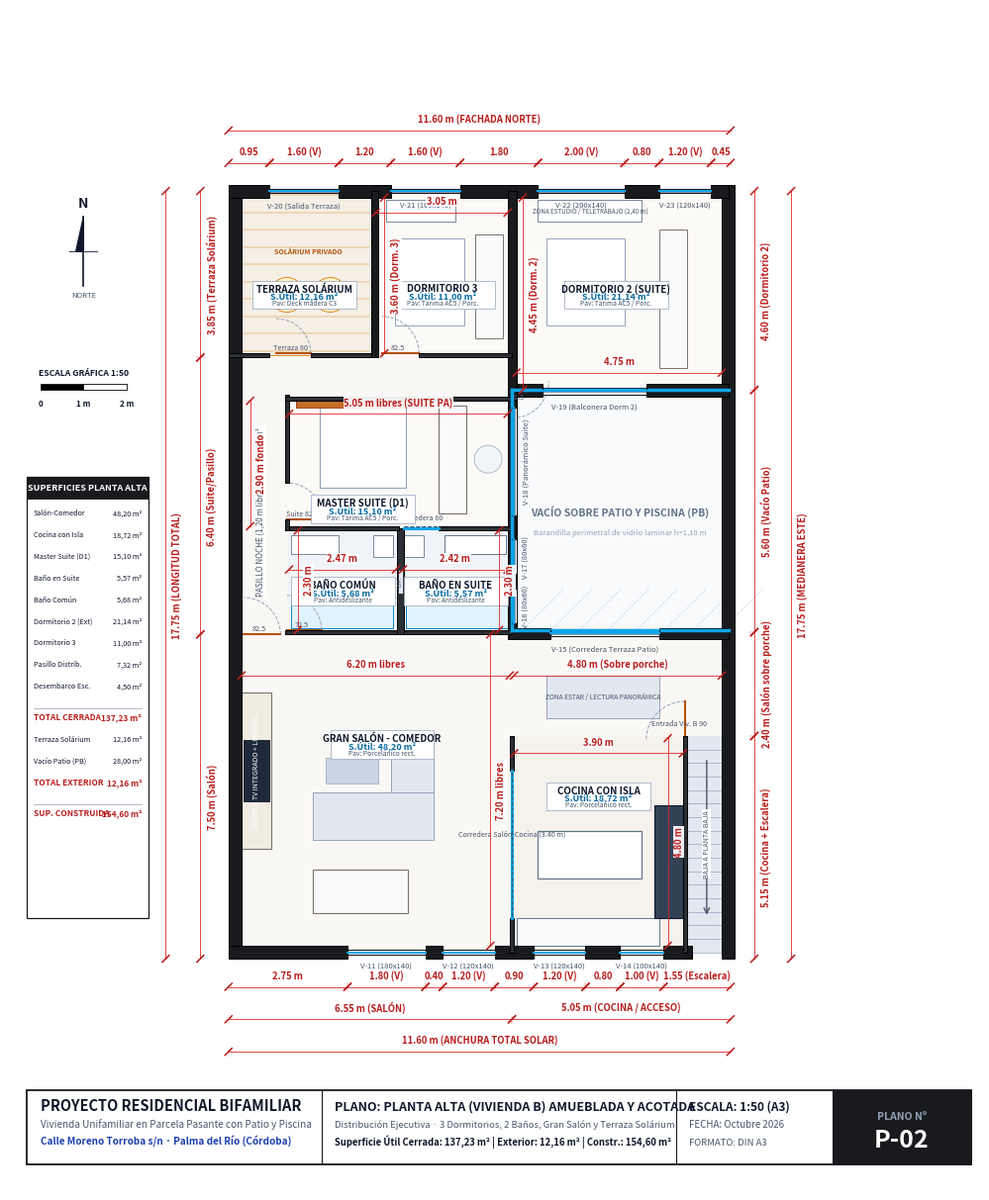

Here is the Python script that generated this plot:
# -*- coding: utf-8 -*-
"""
PLANO ARQUITECTÓNICO EJECUTIVO - PLANTA ALTA (VIVIENDA B) - ESCALA 1:50 (A3)
Proyecto: Vivienda Bifamiliar en Parcela Pasante
Emplazamiento: Calle Moreno Torroba s/n, Palma del Río (Córdoba)
Distribución completa con cotas, mobiliario, carpinterías, cuadro de superficies y cajetín oficial.
"""

import matplotlib
matplotlib.use('Agg')
import matplotlib.pyplot as plt
import matplotlib.patches as patches
import numpy as np
import os

OUTPUT_DIR = r"C:\Users\Oscar Martinez\Desktop\mi-casa\entrega\planos_2d"
os.makedirs(OUTPUT_DIR, exist_ok=True)

# Paleta Arquitectónica
C_WALL      = "#181A1D"       # Muros exteriores (negro sólido)
C_WALL_INT  = "#2C3036"       # Tabiquería interior
C_DIM       = "#B91C1C"       # Rojo técnico de cotas
C_DIM_LINE  = "#DC2626"       # Líneas de cota
C_TEXT_MAIN = "#0F172A"       # Textos principales
C_TEXT_SEC  = "#475569"       # Textos secundarios
C_BLUE_CAD  = "#0369A1"       # Azul técnico áreas
C_WOOD      = "#B45309"       # Puertas y madera
C_GLASS     = "#0EA5E9"       # Vidrios

# Suelos
C_FLOOR_LIVING  = "#FAF8F5"
C_FLOOR_KITCHEN = "#F5F2EC"
C_FLOOR_BATH    = "#F0F4F8"
C_FLOOR_BED     = "#FCFAF7"
C_FLOOR_TERRACE = "#F5EFE6"
C_FLOOR_VOID    = "#F1F5F9"

def setup_architect_canvas():
    fig, ax = plt.subplots(figsize=(22, 15.5), dpi=300)
    ax.set_xlim(-5.2, 17.2)
    ax.set_ylim(-5.5, 21.8)
    ax.set_aspect('equal')
    ax.axis('off')
    return fig, ax

def draw_rect(ax, x, y, w, h, fill_col, edge_col=None, lw=0.6, z=1):
    r = patches.Rectangle((x, y), w, h, facecolor=fill_col,
                           edgecolor=edge_col, linewidth=lw, zorder=z)
    ax.add_patch(r)
    return r

def draw_wall(ax, x, y, w, h, is_exterior=True):
    col = C_WALL if is_exterior else C_WALL_INT
    r = patches.Rectangle((x, y), w, h, facecolor=col,
                           edgecolor="#000000", linewidth=0.7, zorder=20)
    ax.add_patch(r)

def draw_window_cad(ax, x, y, w, h, is_horiz=True, label=""):
    draw_rect(ax, x, y, w, h, "#FFFFFF", edge_col=None, z=21)
    if is_horiz:
        ax.plot([x, x+w], [y, y], color=C_WALL, lw=0.8, zorder=22)
        ax.plot([x, x+w], [y+h, y+h], color=C_WALL, lw=0.8, zorder=22)
        ax.plot([x, x+w], [y+h*0.35, y+h*0.35], color="#64748B", lw=0.5, zorder=23)
        ax.plot([x, x+w], [y+h*0.65, y+h*0.65], color="#64748B", lw=0.5, zorder=23)
        ax.plot([x, x+w], [y+h*0.50, y+h*0.50], color=C_GLASS, lw=1.5, zorder=24)
        ax.plot([x, x], [y, y+h], color=C_WALL, lw=0.9, zorder=23)
        ax.plot([x+w, x+w], [y, y+h], color=C_WALL, lw=0.9, zorder=23)
        if label:
            ax.text(x+w/2, y-0.20, label, ha='center', va='top', fontsize=5.5, color=C_TEXT_SEC, zorder=25)
    else:
        ax.plot([x, x], [y, y+h], color=C_WALL, lw=0.8, zorder=22)
        ax.plot([x+w, x+w], [y, y+h], color=C_WALL, lw=0.8, zorder=22)
        ax.plot([x+w*0.35, x+w*0.35], [y, y+h], color="#64748B", lw=0.5, zorder=23)
        ax.plot([x+w*0.65, x+w*0.65], [y, y+h], color="#64748B", lw=0.5, zorder=23)
        ax.plot([x+w*0.50, x+w*0.50], [y, y+h], color=C_GLASS, lw=1.5, zorder=24)
        ax.plot([x, x+w], [y, y], color=C_WALL, lw=0.9, zorder=23)
        ax.plot([x, x+w], [y+h, y+h], color=C_WALL, lw=0.9, zorder=23)
        if label:
            ax.text(x+w+0.15, y+h/2, label, ha='left', va='center', fontsize=5.5, color=C_TEXT_SEC, rotation=90, zorder=25)

def draw_door_cad(ax, x, y, r, a_start, a_end, label=""):
    arc = patches.Arc((x, y), 2*r, 2*r, angle=0,
                      theta1=min(a_start, a_end),
                      theta2=max(a_start, a_end),
                      color="#94A3B8", linewidth=0.7, linestyle='--', zorder=18)
    ax.add_patch(arc)
    rad = a_start * np.pi / 180.0
    ax.plot([x, x + r*np.cos(rad)], [y, y + r*np.sin(rad)],
            color=C_WOOD, linewidth=1.5, zorder=19)
    if label:
        ax.text(x + r*0.45*np.cos(rad+0.35), y + r*0.45*np.sin(rad+0.35), label,
                fontsize=5.2, color=C_TEXT_SEC, ha='center', va='center', zorder=21)

def draw_sliding_door(ax, x1, y1, x2, y2, label=""):
    ax.plot([x1, x2], [y1, y2], color=C_GLASS, lw=2.2, zorder=23)
    ax.plot([x1, x2], [y1+0.04, y2+0.04], color="#475569", lw=0.8, linestyle='--', zorder=24)
    if label:
        ax.text((x1+x2)/2, (y1+y2)/2 + 0.15, label, ha='center', va='bottom', fontsize=5.2, color=C_TEXT_SEC, zorder=25)

def draw_cota_arch_h(ax, x1, x2, y, val_str, offset=0.14, tick=0.08):
    if x1 > x2: x1, x2 = x2, x1
    ax.plot([x1, x2], [y, y], color=C_DIM_LINE, lw=0.6, zorder=30)
    ax.plot([x1 - tick, x1 + tick], [y - tick, y + tick], color=C_DIM, lw=1.1, zorder=31)
    ax.plot([x2 - tick, x2 + tick], [y - tick, y + tick], color=C_DIM, lw=1.1, zorder=31)
    ax.plot([x1, x1], [y - tick*1.3, y + tick*1.3], color=C_DIM_LINE, lw=0.3, linestyle=':', zorder=29)
    ax.plot([x2, x2], [y - tick*1.3, y + tick*1.3], color=C_DIM_LINE, lw=0.3, linestyle=':', zorder=29)
    ax.text((x1 + x2)/2.0, y + offset, val_str, ha='center', va='bottom',
            fontsize=6.8, color=C_DIM, weight='bold', zorder=32,
            bbox=dict(boxstyle='square,pad=0.06', facecolor='#FFFFFF', edgecolor='none', alpha=0.92))

def draw_cota_arch_v(ax, y1, y2, x, val_str, offset=0.14, tick=0.08):
    if y1 > y2: y1, y2 = y2, y1
    ax.plot([x, x], [y1, y2], color=C_DIM_LINE, lw=0.6, zorder=30)
    ax.plot([x - tick, x + tick], [y1 - tick, y1 + tick], color=C_DIM, lw=1.1, zorder=31)
    ax.plot([x - tick, x + tick], [y2 - tick, y2 + tick], color=C_DIM, lw=1.1, zorder=31)
    ax.plot([x - tick*1.3, x + tick*1.3], [y1, y1], color=C_DIM_LINE, lw=0.3, linestyle=':', zorder=29)
    ax.plot([x - tick*1.3, x + tick*1.3], [y2, y2], color=C_DIM_LINE, lw=0.3, linestyle=':', zorder=29)
    ax.text(x + offset, (y1 + y2)/2.0, val_str, ha='left', va='center',
            fontsize=6.8, color=C_DIM, weight='bold', rotation=90, zorder=32,
            bbox=dict(boxstyle='square,pad=0.06', facecolor='#FFFFFF', edgecolor='none', alpha=0.92))

def draw_room_badge(ax, x, y, name, area_str, pav="Porcelánico"):
    w_box, h_box = 2.40, 0.65
    draw_rect(ax, x - w_box/2, y - h_box/2, w_box, h_box, "#FFFFFF", edge_col="#94A3B8", lw=0.5, z=26)
    ax.text(x, y + 0.14, name, ha='center', va='center', fontsize=7.0, weight='bold', color=C_TEXT_MAIN, zorder=27)
    ax.text(x, y - 0.04, f"S.Útil: {area_str}", ha='center', va='center', fontsize=6.5, weight='bold', color=C_BLUE_CAD, zorder=27)
    ax.text(x, y - 0.20, f"Pav: {pav}", ha='center', va='center', fontsize=4.8, color=C_TEXT_SEC, zorder=27)

def draw_north_arrow(ax, x, y):
    r = 0.8
    ax.plot([x, x], [y - r, y + r], color=C_TEXT_MAIN, lw=1.2, zorder=35)
    ax.plot([x - r*0.4, x + r*0.4], [y, y], color=C_TEXT_MAIN, lw=0.6, zorder=35)
    pts_n = [[x, y + r], [x - r*0.22, y], [x, y], [x, y + r]]
    poly = patches.Polygon(pts_n, facecolor=C_TEXT_MAIN, edgecolor=C_TEXT_MAIN, zorder=36)
    ax.add_patch(poly)
    ax.text(x, y + r + 0.15, "N", ha='center', va='bottom', fontsize=10, weight='bold', color=C_TEXT_MAIN, zorder=37)
    ax.text(x, y - r - 0.12, "NORTE", ha='center', va='top', fontsize=5.5, color=C_TEXT_SEC, zorder=37)

def generar_planta_alta():
    fig, ax = setup_architect_canvas()

    # 1. SUELOS ARQUITECTÓNICOS
    # Salón-Comedor y pasillo sobre porche
    draw_rect(ax, 0.00, 0.00, 6.40, 7.40, C_FLOOR_LIVING)
    draw_rect(ax, 6.40, 5.00, 5.00, 2.40, C_FLOOR_LIVING) # Salón integrado sobre porche
    # Cocina
    draw_rect(ax, 6.40, 0.00, 4.00, 5.00, C_FLOOR_KITCHEN)
    # Escalera desembarco
    draw_rect(ax, 10.40, 0.00, 1.00, 5.00, "#E2E8F0")

    # Pasillo Noche y distribuidor
    draw_rect(ax, 0.00, 7.40, 1.20, 6.10, C_FLOOR_LIVING)
    draw_rect(ax, 0.00, 12.80, 6.40, 1.00, C_FLOOR_LIVING)

    # Baños Planta Alta (Apilados)
    draw_rect(ax, 1.20, 7.40, 2.60, 2.40, C_FLOOR_BATH)
    draw_rect(ax, 3.80, 7.40, 2.60, 2.40, C_FLOOR_BATH)

    # Dormitorio Principal (Suite PA)
    draw_rect(ax, 1.20, 9.80, 5.20, 3.00, C_FLOOR_BED)

    # Dormitorio 2 (Sobre cochera, 5.00 x 4.60 = 23.00 m² brutos)
    draw_rect(ax, 6.40, 13.00, 5.00, 4.60, C_FLOOR_BED)

    # Dormitorio 3
    draw_rect(ax, 3.20, 13.80, 3.20, 3.80, C_FLOOR_BED)

    # Terraza Solárium Privada Norte (0.00 a 3.20 x 13.80 a 17.60 = 12.16 m²)
    draw_rect(ax, 0.00, 13.80, 3.20, 3.80, C_FLOOR_TERRACE, edge_col="#D97706", lw=0.6, z=2)
    # Suelo deck madera exterior
    for ty in np.linspace(13.90, 17.50, 10):
        ax.plot([0.10, 3.10], [ty, ty], color="#D97706", lw=0.3, zorder=3)

    # VACÍO PATIO Y PISCINA (Bajo rasante PA)
    draw_rect(ax, 6.40, 7.40, 5.00, 5.60, "#F8FAFC", edge_col="#94A3B8", lw=0.8, z=2)
    # Rayado diagonal de vacío
    for vx in np.linspace(6.60, 11.20, 8):
        ax.plot([vx, vx+1.0], [7.40, 8.40], color="#CBD5E1", lw=0.5, linestyle='--', zorder=3)
    ax.text(8.90, 10.20, "VACÍO SOBRE PATIO Y PISCINA (PB)", ha='center', va='center',
            fontsize=7.5, weight='bold', color="#64748B", zorder=4)
    ax.text(8.90, 9.70, "Barandilla perimetral de vidrio laminar h=1,10 m", ha='center', va='center',
            fontsize=5.5, color="#94A3B8", zorder=4)

    # 2. MUROS EXTERIORES Y MEDIANERAS (0.30 m)
    draw_wall(ax, -0.15, -0.15, 0.30, 17.90)
    draw_wall(ax, 11.25, -0.15, 0.30, 17.90)

    # Fachada Sur (C/ Moreno Torroba)
    draw_wall(ax, -0.15, -0.15, 2.75, 0.30)
    draw_wall(ax, 4.40, -0.15, 0.40, 0.30)
    draw_wall(ax, 6.00, -0.15, 0.90, 0.30)
    draw_wall(ax, 8.10, -0.15, 0.80, 0.30)
    draw_wall(ax, 9.90, -0.15, 0.65, 0.30)

    # Fachada Norte
    draw_wall(ax, -0.15, 17.45, 0.95, 0.30)
    draw_wall(ax, 2.40, 17.45, 1.20, 0.30)
    draw_wall(ax, 5.20, 17.45, 1.80, 0.30)
    draw_wall(ax, 9.00, 17.45, 0.80, 0.30)
    draw_wall(ax, 11.00, 17.45, 0.40, 0.30)

    # Muro Sur del Dormitorio 2 hacia el patio
    draw_wall(ax, 6.30, 12.85, 0.80, 0.30, True)
    draw_wall(ax, 9.50, 12.85, 1.90, 0.30, True)

    # Muro Oeste Dormitorio 2
    draw_wall(ax, 6.30, 13.00, 0.20, 4.60, True)

    # Muro Este de la Master Suite y Baños (Fachada al patio)
    draw_wall(ax, 6.30, 7.35, 0.20, 5.65, True)

    # Muro Sur Salón sobre porche hacia el vacío
    draw_wall(ax, 6.30, 7.25, 1.00, 0.25, True)
    draw_wall(ax, 9.80, 7.25, 1.60, 0.25, True)

    # 3. TABIQUERÍA INTERIOR (0.10 m)
    draw_wall(ax, 6.35, 0.00, 0.10, 0.80, False)
    draw_wall(ax, 6.35, 4.20, 0.10, 0.80, False)
    draw_wall(ax, 10.35, 0.00, 0.10, 5.00, False)

    # Salón ↔ Baños
    draw_wall(ax, 1.15, 7.35, 5.25, 0.10, False)

    # Muro Técnico Central Baños
    draw_wall(ax, 3.75, 7.35, 0.15, 2.45, False)
    draw_rect(ax, 3.77, 8.30, 0.11, 0.55, "#E2E8F0", edge_col=C_WALL, lw=0.5, z=21)
    ax.text(3.82, 8.58, "B.F.", ha='center', va='center', fontsize=4.2, color="#475569", rotation=90, zorder=22)

    # Baños ↔ Suite
    draw_wall(ax, 1.15, 9.75, 2.65, 0.10, False)
    draw_wall(ax, 4.70, 9.75, 1.70, 0.10, False)

    # Pasillo ↔ Suite
    draw_wall(ax, 1.15, 9.75, 0.10, 0.25, False)
    draw_wall(ax, 1.15, 10.85, 0.10, 2.05, False)

    # Suite ↔ Distribuidor Norte
    draw_wall(ax, 1.15, 12.75, 5.25, 0.10, False)

    # Distribuidor ↔ Terraza y Dorm 3
    draw_wall(ax, -0.15, 13.75, 0.95, 0.10, False)
    draw_wall(ax, 1.75, 13.75, 1.55, 0.10, False)
    draw_wall(ax, 4.25, 13.75, 2.15, 0.10, False)

    # Separación Terraza ↔ Dormitorio 3
    draw_wall(ax, 3.15, 13.75, 0.15, 3.85, True)

    # 4. CARPINTERÍAS
    # Fachada Sur
    draw_window_cad(ax, 2.60, -0.05, 1.80, 0.10, True, "V-11 (180x140)")
    draw_window_cad(ax, 4.80, -0.05, 1.20, 0.10, True, "V-12 (120x140)")
    draw_window_cad(ax, 6.90, -0.05, 1.20, 0.10, True, "V-13 (120x140)")
    draw_window_cad(ax, 8.90, -0.05, 1.00, 0.10, True, "V-14 (100x140)")

    # Fachada al Patio
    draw_window_cad(ax, 7.30, 7.30, 2.50, 0.15, True, "V-15 (Corredera Terraza Patio)")
    draw_window_cad(ax, 6.40, 7.60, 0.10, 0.80, False, "V-16 (80x60)")
    draw_window_cad(ax, 6.40, 8.75, 0.10, 0.80, False, "V-17 (80x60)")
    draw_window_cad(ax, 6.40, 10.10, 0.10, 2.50, False, "V-18 (Panorámico Suite)")
    draw_window_cad(ax, 7.10, 12.90, 2.40, 0.15, True, "V-19 (Balconera Dorm 2)")

    # Fachada Norte
    draw_window_cad(ax, 0.80, 17.55, 1.60, 0.10, True, "V-20 (Salida Terraza)")
    draw_window_cad(ax, 3.60, 17.55, 1.60, 0.10, True, "V-21 (160x140)")
    draw_window_cad(ax, 7.00, 17.55, 2.00, 0.10, True, "V-22 (200x140)")
    draw_window_cad(ax, 9.80, 17.55, 1.20, 0.10, True, "V-23 (120x140)")

    # Barandilla de vidrio hacia el patio (X 6.40 a 11.40)
    ax.plot([6.40, 11.40], [7.45, 7.45], color="#0EA5E9", lw=2.5, zorder=22)
    ax.plot([6.40, 6.40], [7.45, 13.00], color="#0EA5E9", lw=2.5, zorder=22)
    ax.plot([6.40, 11.40], [13.00, 13.00], color="#0EA5E9", lw=2.5, zorder=22)

    # Puertas
    draw_door_cad(ax, 10.40, 4.90, 0.90, 90, 180, "Entrada Viv. B 90")
    draw_sliding_door(ax, 6.40, 0.80, 6.40, 4.20, "Corredera Salón-Cocina (3.40 m)")
    draw_door_cad(ax, 0.20, 7.35, 0.85, 0, 90, "82.5")
    draw_door_cad(ax, 1.20, 7.45, 0.80, 0, 90, "72.5")
    draw_sliding_door(ax, 3.90, 9.80, 4.70, 9.80, "Corredera 80")
    draw_door_cad(ax, 1.20, 10.00, 0.85, 0, 90, "Suite 82.5")
    draw_door_cad(ax, 0.95, 13.85, 0.80, 0, 90, "Terraza 80")
    draw_door_cad(ax, 3.40, 13.85, 0.85, 0, 90, "82.5")
    draw_door_cad(ax, 6.40, 13.20, 0.85, -90, 0, "82.5")

    # Escalera desembarco (bajando a planta baja)
    for st in range(16):
        sy = st * (5.0 / 16.0)
        ax.plot([10.40, 11.40], [sy, sy], color="#94A3B8", lw=0.5, zorder=5)
    ax.annotate('', xy=(10.90, 0.80), xytext=(10.90, 4.50),
                arrowprops=dict(arrowstyle='->', color="#475569", lw=1.0), zorder=6)
    ax.text(10.90, 2.50, "BAJA A PLANTA BAJA", ha='center', va='center', fontsize=5.0, color="#475569", rotation=90, zorder=7,
            bbox=dict(boxstyle='square,pad=0.08', facecolor='#FFFFFF', edgecolor='none'))

    # 5. MOBILIARIO ARQUITECTÓNICO PLANTA ALTA
    # A. Salón - Comedor Ampliado
    draw_rect(ax, 0.15, 2.40, 0.70, 3.60, "#F1ECE1", edge_col="#78716C", lw=0.8, z=5)
    draw_rect(ax, 0.20, 3.50, 0.60, 1.40, "#1E293B", edge_col="#0F172A", lw=0.6, z=6)
    ax.text(0.50, 4.20, "MUEBLE TV INTEGRADO + LIBRERÍA", ha='center', va='center', fontsize=5.0, rotation=90, color="#FFFFFF", zorder=7)

    draw_rect(ax, 1.80, 2.60, 2.80, 1.10, "#E2E8F0", edge_col="#94A3B8", lw=0.7, z=5)
    draw_rect(ax, 3.60, 3.70, 1.00, 1.40, "#E2E8F0", edge_col="#94A3B8", lw=0.7, z=5)
    draw_rect(ax, 2.10, 3.90, 1.20, 0.60, "#CBD5E1", edge_col="#94A3B8", lw=0.5, z=6)
    draw_rect(ax, 1.80, 0.90, 2.20, 1.00, "#F8FAFC", edge_col="#78716C", lw=0.8, z=5)

    # Zona Salón sobre porche (estar panorámico con vistas al patio)
    draw_rect(ax, 7.20, 5.40, 2.60, 1.00, "#E2E8F0", edge_col="#94A3B8", lw=0.7, z=5)
    ax.text(8.50, 5.90, "ZONA ESTAR / LECTURA PANORÁMICA", ha='center', va='center', fontsize=4.8, color="#475569", zorder=6)

    # B. Cocina con Isla
    draw_rect(ax, 6.50, 0.15, 3.30, 0.65, "#F8FAFC", edge_col="#64748B", lw=0.7, z=5)
    draw_rect(ax, 9.70, 0.80, 0.65, 2.60, "#334155", edge_col="#0F172A", lw=0.8, z=5)
    draw_rect(ax, 7.00, 1.70, 2.40, 1.10, "#FFFFFF", edge_col="#64748B", lw=0.9, z=5)

    # C. Baños
    draw_rect(ax, 1.30, 7.50, 2.35, 0.75, "#E0F2FE", edge_col="#0284C7", lw=0.7, z=5)
    draw_rect(ax, 1.30, 9.20, 1.10, 0.45, "#FFFFFF", edge_col="#64748B", lw=0.6, z=5)
    draw_rect(ax, 3.20, 9.15, 0.45, 0.50, "#FFFFFF", edge_col="#64748B", lw=0.6, z=5)

    draw_rect(ax, 3.95, 7.50, 2.35, 0.75, "#E0F2FE", edge_col="#0284C7", lw=0.7, z=5)
    draw_rect(ax, 3.90, 9.15, 0.45, 0.50, "#FFFFFF", edge_col="#64748B", lw=0.6, z=5)
    draw_rect(ax, 4.85, 9.20, 1.40, 0.45, "#FFFFFF", edge_col="#64748B", lw=0.7, z=5)

    # D. Master Suite PA
    draw_rect(ax, 1.95, 10.75, 2.00, 1.95, "#FFFFFF", edge_col="#94A3B8", lw=0.8, z=5)
    draw_rect(ax, 1.40, 12.60, 3.10, 0.15, "#C46D29", edge_col="#9A3412", z=6)
    draw_rect(ax, 4.70, 10.15, 0.65, 2.50, "#F8FAFC", edge_col="#78716C", lw=0.8, z=5)
    circ_b = patches.Circle((5.85, 11.40), 0.32, facecolor="#F1F5F9", edgecolor="#94A3B8", lw=0.5, zorder=6)
    ax.add_patch(circ_b)

    # E. Dormitorio 2 PA (Gran Suite Juvenil / Estudio 23 m²)
    draw_rect(ax, 7.20, 14.50, 1.80, 2.00, "#FFFFFF", edge_col="#94A3B8", lw=0.7, z=5)
    draw_rect(ax, 9.80, 13.50, 0.65, 3.20, "#F8FAFC", edge_col="#78716C", lw=0.7, z=5)
    draw_rect(ax, 7.00, 16.90, 2.40, 0.50, "#FFFFFF", edge_col="#64748B", lw=0.6, z=5)
    ax.text(8.20, 17.15, "ZONA ESTUDIO / TELETRABAJO (2,40 m)", ha='center', va='center', fontsize=4.5, color="#475569", zorder=6)

    # F. Dormitorio 3 PA
    draw_rect(ax, 3.70, 14.50, 1.60, 2.00, "#FFFFFF", edge_col="#94A3B8", lw=0.7, z=5)
    draw_rect(ax, 5.55, 14.20, 0.65, 2.40, "#F8FAFC", edge_col="#78716C", lw=0.7, z=5)
    draw_rect(ax, 3.50, 16.90, 1.60, 0.50, "#FFFFFF", edge_col="#64748B", lw=0.6, z=5)

    # G. Terraza Solárium Norte
    circ_t1 = patches.Circle((1.20, 15.20), 0.40, facecolor="#FEF3C7", edgecolor="#D97706", lw=0.6, zorder=4)
    circ_t2 = patches.Circle((2.20, 15.20), 0.40, facecolor="#FEF3C7", edgecolor="#D97706", lw=0.6, zorder=4)
    ax.add_patch(circ_t1); ax.add_patch(circ_t2)
    ax.text(1.70, 16.20, "SOLÁRIUM PRIVADO", ha='center', va='center', fontsize=5.0, weight='bold', color="#B45309", zorder=5)

    # 6. COTAS EXTERIORES
    y_s1, y_s2, y_s3 = -0.80, -1.55, -2.30
    draw_cota_arch_h(ax, -0.15, 2.60, y_s1, "2.75 m")
    draw_cota_arch_h(ax, 2.60, 4.40, y_s1, "1.80 (V)")
    draw_cota_arch_h(ax, 4.40, 4.80, y_s1, "0.40")
    draw_cota_arch_h(ax, 4.80, 6.00, y_s1, "1.20 (V)")
    draw_cota_arch_h(ax, 6.00, 6.90, y_s1, "0.90")
    draw_cota_arch_h(ax, 6.90, 8.10, y_s1, "1.20 (V)")
    draw_cota_arch_h(ax, 8.10, 8.90, y_s1, "0.80")
    draw_cota_arch_h(ax, 8.90, 9.90, y_s1, "1.00 (V)")
    draw_cota_arch_h(ax, 9.90, 11.45, y_s1, "1.55 (Escalera)")

    draw_cota_arch_h(ax, -0.15, 6.40, y_s2, "6.55 m (SALÓN)")
    draw_cota_arch_h(ax, 6.40, 11.45, y_s2, "5.05 m (COCINA / ACCESO)")
    draw_cota_arch_h(ax, -0.15, 11.45, y_s3, "11.60 m (ANCHURA TOTAL SOLAR)")

    # --- FACHADA NORTE ---
    y_n1, y_n2 = 18.25, 19.00
    draw_cota_arch_h(ax, -0.15, 0.80, y_n1, "0.95")
    draw_cota_arch_h(ax, 0.80, 2.40, y_n1, "1.60 (V)")
    draw_cota_arch_h(ax, 2.40, 3.60, y_n1, "1.20")
    draw_cota_arch_h(ax, 3.60, 5.20, y_n1, "1.60 (V)")
    draw_cota_arch_h(ax, 5.20, 7.00, y_n1, "1.80")
    draw_cota_arch_h(ax, 7.00, 9.00, y_n1, "2.00 (V)")
    draw_cota_arch_h(ax, 9.00, 9.80, y_n1, "0.80")
    draw_cota_arch_h(ax, 9.80, 11.00, y_n1, "1.20 (V)")
    draw_cota_arch_h(ax, 11.00, 11.45, y_n1, "0.45")
    draw_cota_arch_h(ax, -0.15, 11.45, y_n2, "11.60 m (FACHADA NORTE)")

    # --- LATERALES ---
    x_o1, x_o2 = -0.80, -1.60
    draw_cota_arch_v(ax, -0.15, 7.35, x_o1, "7.50 m (Salón)")
    draw_cota_arch_v(ax, 7.35, 13.75, x_o1, "6.40 m (Suite/Pasillo)")
    draw_cota_arch_v(ax, 13.75, 17.60, x_o1, "3.85 m (Terraza Solárium)")
    draw_cota_arch_v(ax, -0.15, 17.60, x_o2, "17.75 m (LONGITUD TOTAL)")

    x_e1, x_e2 = 12.00, 12.85
    draw_cota_arch_v(ax, -0.15, 5.00, x_e1, "5.15 m (Cocina + Escalera)")
    draw_cota_arch_v(ax, 5.00, 7.40, x_e1, "2.40 m (Salón sobre porche)")
    draw_cota_arch_v(ax, 7.40, 13.00, x_e1, "5.60 m (Vacío Patio)")
    draw_cota_arch_v(ax, 13.00, 17.60, x_e1, "4.60 m (Dormitorio 2)")
    draw_cota_arch_v(ax, -0.15, 17.60, x_e2, "17.75 m (MEDIANERA ESTE)")

    # 7. COTAS INTERIORES EXACTAS
    draw_cota_arch_h(ax, 0.15, 6.35, 6.40, "6.20 m libres")
    draw_cota_arch_v(ax, 0.15, 7.35, 5.90, "7.20 m libres")
    draw_cota_arch_h(ax, 6.45, 11.25, 6.40, "4.80 m (Sobre porche)")
    draw_cota_arch_h(ax, 6.45, 10.35, 4.60, "3.90 m")
    draw_cota_arch_v(ax, 0.15, 4.95, 10.00, "4.80 m")

    draw_cota_arch_h(ax, 1.25, 3.72, 8.85, "2.47 m")
    draw_cota_arch_v(ax, 7.45, 9.75, 1.45, "2.30 m")
    draw_cota_arch_h(ax, 3.88, 6.30, 8.85, "2.42 m")
    draw_cota_arch_v(ax, 7.45, 9.75, 6.10, "2.30 m")

    draw_cota_arch_h(ax, 1.25, 6.30, 12.45, "5.05 m libres (SUITE PA)")
    draw_cota_arch_v(ax, 9.85, 12.75, 0.35, "2.90 m fondo")

    draw_cota_arch_h(ax, 6.50, 11.25, 13.40, "4.75 m")
    draw_cota_arch_v(ax, 13.00, 17.45, 6.65, "4.45 m (Dorm. 2)")

    draw_cota_arch_h(ax, 3.25, 6.30, 17.10, "3.05 m")
    draw_cota_arch_v(ax, 13.85, 17.45, 3.45, "3.60 m (Dorm. 3)")

    # 8. ETIQUETAS DE ESTANCIAS
    draw_room_badge(ax, 3.40, 4.80, "GRAN SALÓN - COMEDOR", "48,20 m²", "Porcelánico rect.")
    draw_room_badge(ax, 8.40, 3.60, "COCINA CON ISLA", "18,72 m²", "Porcelánico rect.")
    draw_room_badge(ax, 2.50, 8.35, "BAÑO COMÚN", "5,68 m²", "Antideslizante")
    draw_room_badge(ax, 5.10, 8.35, "BAÑO EN SUITE", "5,57 m²", "Antideslizante")
    draw_room_badge(ax, 2.95, 10.25, "MASTER SUITE (D1)", "15,10 m²", "Tarima AC5 / Porc.")
    draw_room_badge(ax, 8.80, 15.20, "DORMITORIO 2 (SUITE)", "21,14 m²", "Tarima AC5 / Porc.")
    draw_room_badge(ax, 4.80, 15.20, "DORMITORIO 3", "11,00 m²", "Tarima AC5 / Porc.")
    draw_room_badge(ax, 1.60, 15.20, "TERRAZA SOLÁRIUM", "12,16 m²", "Deck madera C3")

    ax.text(0.60, 10.20, "PASILLO NOCHE (1,20 m libre) · S.U. = 7,32 m²",
            ha='center', va='center', fontsize=5.8, color=C_TEXT_SEC, rotation=90,
            bbox=dict(boxstyle='square,pad=0.08', facecolor='#FFFFFF', edgecolor='none', alpha=0.85))

    draw_north_arrow(ax, -3.50, 16.20)

    # Escala Gráfica
    sg_x, sg_y = -4.50, 13.00
    draw_rect(ax, sg_x, sg_y, 2.0, 0.15, "#000000", edge_col="#000000", lw=0.5, z=30)
    draw_rect(ax, sg_x + 1.0, sg_y, 1.0, 0.15, "#FFFFFF", edge_col="#000000", lw=0.5, z=30)
    ax.text(sg_x, sg_y - 0.22, "0", ha='center', va='top', fontsize=5.8, weight='bold', color=C_TEXT_MAIN)
    ax.text(sg_x + 1.0, sg_y - 0.22, "1 m", ha='center', va='top', fontsize=5.8, weight='bold', color=C_TEXT_MAIN)
    ax.text(sg_x + 2.0, sg_y - 0.22, "2 m", ha='center', va='top', fontsize=5.8, weight='bold', color=C_TEXT_MAIN)
    ax.text(sg_x + 1.0, sg_y + 0.30, "ESCALA GRÁFICA 1:50", ha='center', va='bottom', fontsize=6.2, weight='bold', color=C_TEXT_MAIN)

    # Cuadro de Superficies Planta Alta
    cs_x, cs_y, cs_w, cs_h = -4.80, 0.80, 2.80, 10.20
    draw_rect(ax, cs_x, cs_y, cs_w, cs_h, "#FFFFFF", edge_col=C_WALL, lw=0.9, z=30)
    draw_rect(ax, cs_x, cs_y + cs_h - 0.50, cs_w, 0.50, C_WALL, edge_col=C_WALL, z=31)
    ax.text(cs_x + cs_w/2, cs_y + cs_h - 0.25, "SUPERFICIES PLANTA ALTA", ha='center', va='center', fontsize=6.5, weight='bold', color="#FFFFFF", zorder=32)

    cuadro_pa = [
        ("Salón-Comedor", "48,20 m²"),
        ("Cocina con Isla", "18,72 m²"),
        ("Master Suite (D1)", "15,10 m²"),
        ("Baño en Suite", "5,57 m²"),
        ("Baño Común", "5,68 m²"),
        ("Dormitorio 2 (Ext)", "21,14 m²"),
        ("Dormitorio 3", "11,00 m²"),
        ("Pasillo Distrib.", "7,32 m²"),
        ("Desembarco Esc.", "4,50 m²"),
        ("---", "---"),
        ("TOTAL CERRADA", "137,23 m²"),
        ("Terraza Solárium", "12,16 m²"),
        ("Vacío Patio (PB)", "28,00 m²"),
        ("TOTAL EXTERIOR", "12,16 m²"),
        ("=== ", "=== "),
        ("SUP. CONSTRUIDA", "154,60 m²"),
    ]

    iy = cs_y + cs_h - 0.85
    for nombre, sup in cuadro_pa:
        if nombre.startswith("---") or nombre.startswith("==="):
            ax.plot([cs_x + 0.15, cs_x + cs_w - 0.15], [iy, iy], color="#94A3B8", lw=0.5, zorder=32)
            iy -= 0.22
            continue
        is_bold = "TOTAL" in nombre or "CONSTRUIDA" in nombre
        col = C_DIM if is_bold else C_TEXT_MAIN
        fs = 6.0 if is_bold else 5.2
        ax.text(cs_x + 0.15, iy, nombre, ha='left', va='center', fontsize=fs, weight='bold' if is_bold else 'normal', color=col, zorder=32)
        ax.text(cs_x + cs_w - 0.15, iy, sup, ha='right', va='center', fontsize=fs, weight='bold' if is_bold else 'normal', color=col, zorder=32)
        iy -= 0.50

    # Cajetín Oficial
    caj_x, caj_y, caj_w, caj_h = -4.80, -4.90, 21.80, 1.70
    draw_rect(ax, caj_x, caj_y, caj_w, caj_h, "#FFFFFF", edge_col=C_WALL, lw=1.3, z=40)
    ax.plot([caj_x + 6.8, caj_x + 6.8], [caj_y, caj_y + caj_h], color=C_WALL, lw=0.8, zorder=41)
    ax.plot([caj_x + 15.0, caj_x + 15.0], [caj_y, caj_y + caj_h], color=C_WALL, lw=0.8, zorder=41)
    ax.plot([caj_x + 18.6, caj_x + 18.6], [caj_y, caj_y + caj_h], color=C_WALL, lw=0.8, zorder=41)

    ax.text(caj_x + 0.30, caj_y + 1.25, "PROYECTO RESIDENCIAL BIFAMILIAR", fontsize=10.5, weight='bold', color=C_TEXT_MAIN, zorder=42)
    ax.text(caj_x + 0.30, caj_y + 0.85, "Vivienda Unifamiliar en Parcela Pasante con Patio y Piscina", fontsize=7.2, color=C_TEXT_SEC, zorder=42)
    ax.text(caj_x + 0.30, caj_y + 0.45, "Calle Moreno Torroba s/n · Palma del Río (Córdoba)", fontsize=7.2, weight='bold', color="#1E40AF", zorder=42)

    ax.text(caj_x + 7.10, caj_y + 1.25, "PLANO: PLANTA ALTA (VIVIENDA B) AMUEBLADA Y ACOTADA", fontsize=9.0, weight='bold', color=C_TEXT_MAIN, zorder=42)
    ax.text(caj_x + 7.10, caj_y + 0.85, "Distribución Ejecutiva · 3 Dormitorios, 2 Baños, Gran Salón y Terraza Solárium", fontsize=6.8, color=C_TEXT_SEC, zorder=42)
    ax.text(caj_x + 7.10, caj_y + 0.45, "Superficie Útil Cerrada: 137,23 m² | Exterior: 12,16 m² | Constr.: 154,60 m²", fontsize=6.8, weight='bold', color=C_TEXT_MAIN, zorder=42)

    ax.text(caj_x + 15.30, caj_y + 1.25, "ESCALA: 1:50 (A3)", fontsize=8.5, weight='bold', color=C_TEXT_MAIN, zorder=42)
    ax.text(caj_x + 15.30, caj_y + 0.85, "FECHA: Octubre 2026", fontsize=7.0, color=C_TEXT_SEC, zorder=42)
    ax.text(caj_x + 15.30, caj_y + 0.45, "FORMATO: DIN A3", fontsize=6.8, color=C_TEXT_SEC, zorder=42)

    draw_rect(ax, caj_x + 18.6, caj_y, 3.20, caj_h, C_WALL, edge_col=C_WALL, z=41)
    ax.text(caj_x + 20.20, caj_y + 1.10, "PLANO Nº", ha='center', va='center', fontsize=7.5, weight='bold', color="#94A3B8", zorder=42)
    ax.text(caj_x + 20.20, caj_y + 0.55, "P-02", ha='center', va='center', fontsize=18, weight='bold', color="#FFFFFF", zorder=42)

    out_file = os.path.join(OUTPUT_DIR, "02_plano_arquitecto_planta_alta.png")
    out_pdf  = os.path.join(OUTPUT_DIR, "02_plano_arquitecto_planta_alta.pdf")
    plt.savefig(out_file, bbox_inches='tight', dpi=300)
    plt.savefig(out_pdf, bbox_inches='tight')
    plt.close(fig)
    print(f"PLANO PLANTA ALTA GENERADO: {out_file}")

generar_planta_alta()
